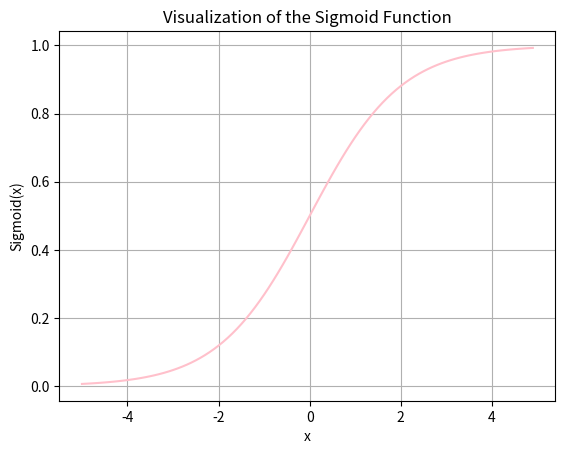

Here is the Python script that generated this plot:
import numpy as np
import matplotlib.pyplot as plt
def sigmoid(z):
    return 1 / (1 + np.exp(-z))
x = np.arange(-5, 5, 0.1)
plt.plot(x, sigmoid(x), color='pink')
plt.title("Visualization of the Sigmoid Function")
plt.xlabel("x")
plt.ylabel("Sigmoid(x)")
plt.grid(True)

plt.show()
